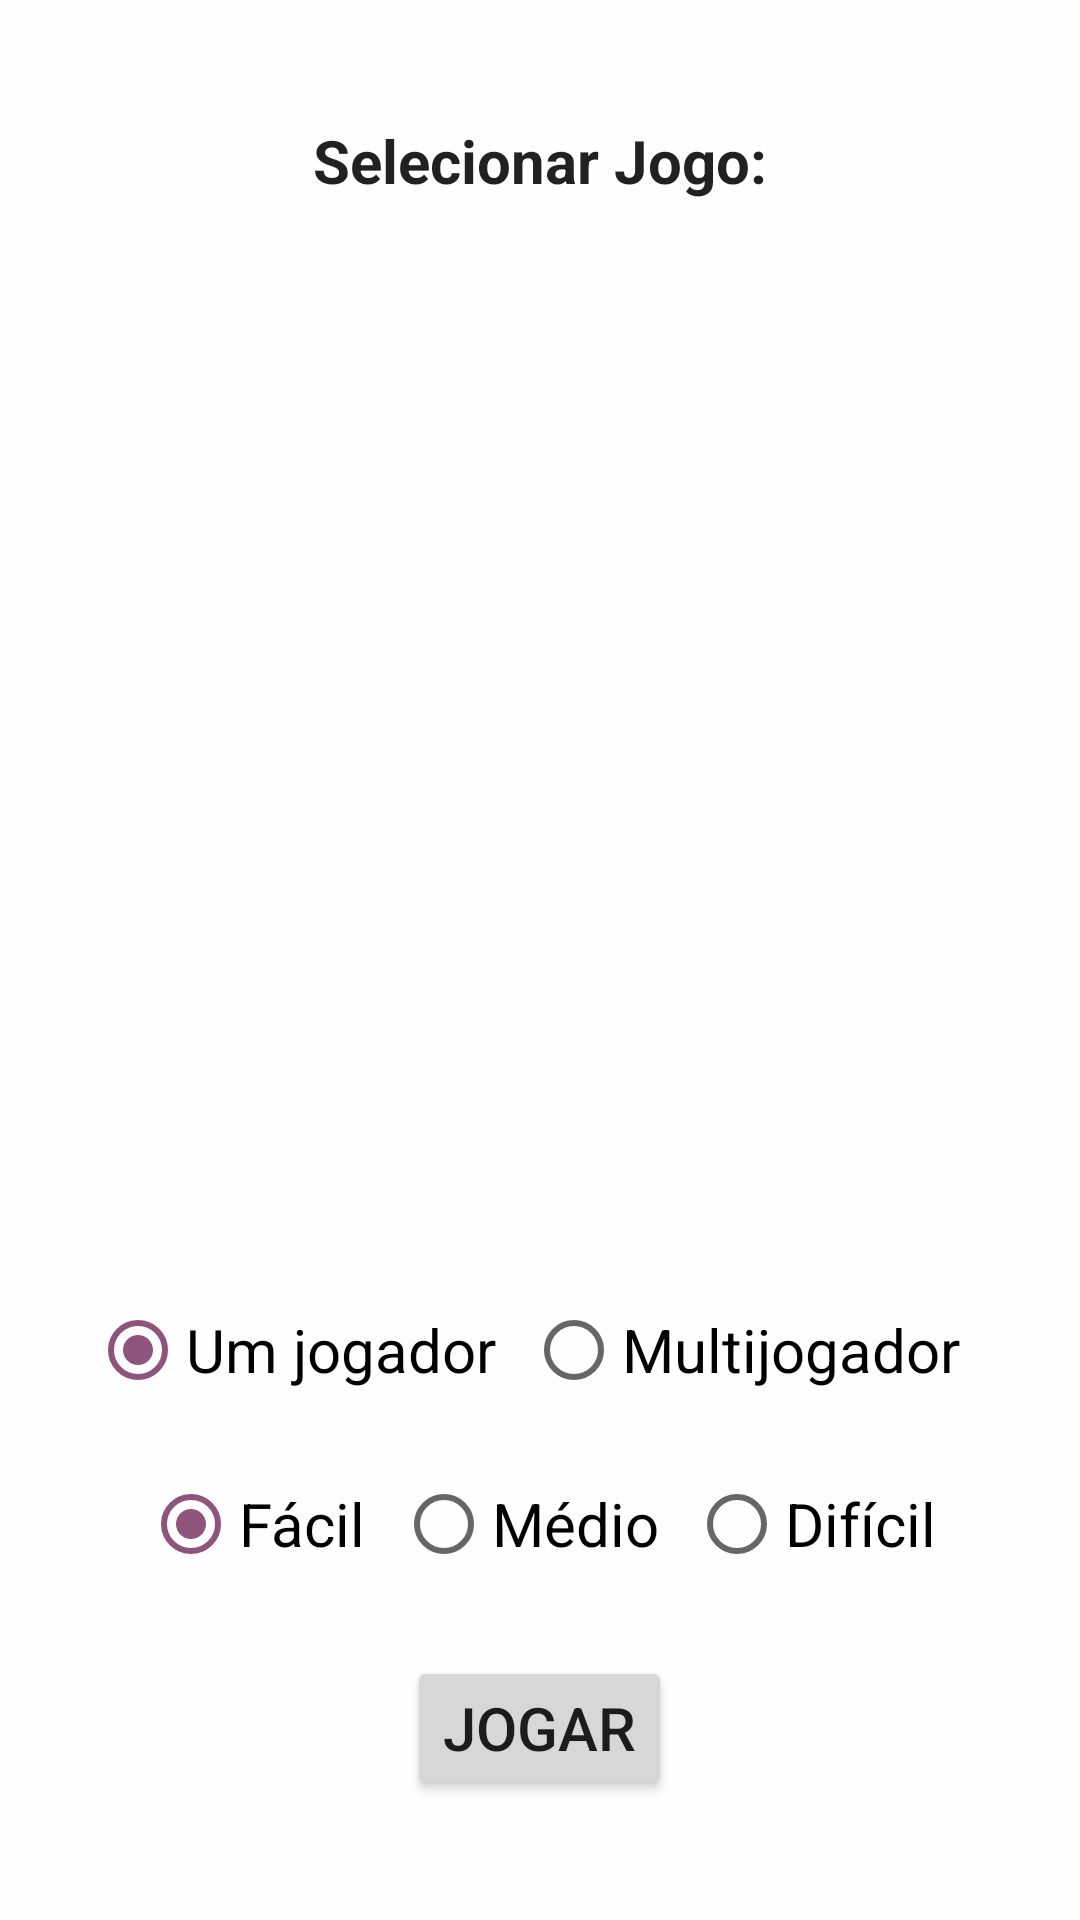

Here is an Android app screen rendered from its layout file. Give the layout XML and the strings, colors and styles it references.
<!-- AndroidManifest.xml: application theme Theme.BoardGame -->
<!-- res/layout/activity_pre_game.xml -->
<?xml version="1.0" encoding="utf-8"?>
<LinearLayout xmlns:android="http://schemas.android.com/apk/res/android"
    xmlns:tools="http://schemas.android.com/tools"
    android:layout_width="match_parent"
    android:layout_height="match_parent"
    xmlns:app="http://schemas.android.com/apk/res-auto"
    android:gravity="center_horizontal|center_vertical"
    android:orientation="vertical"
    tools:context=".PreGameActivity">

    <TextView
            android:id="@+id/gameListViewLabel"
            android:paddingTop="40dp"
            android:paddingBottom="10dp"
            android:layout_width="match_parent"
            android:layout_height="wrap_content"
            android:layout_weight="0"
            android:labelFor="@id/boardList"
            android:gravity="center_horizontal|center_vertical"
            android:layout_marginBottom="5dp"
            android:textSize="20sp"
            android:text="Selecionar Jogo:"
            android:textStyle="bold"
    />

    <ListView
            android:id="@+id/gameListView"
            android:paddingVertical="20dp"
            android:layout_width="fill_parent"
            android:layout_height="0dp"
            android:layout_weight="100"
            android:divider="#000"
            android:dividerHeight="2px"
            android:listSelector="@color/orange"
            android:footerDividersEnabled="true"
            android:headerDividersEnabled="true"
    />

    <RadioGroup
            android:id="@+id/numberOfPlayersChooser"
            android:layout_width="wrap_content"
            android:layout_height="wrap_content"
            android:layout_weight="0"
            android:layout_marginBottom="10dp"
            android:checkedButton="@id/radioSingleplayer"
            android:contentDescription="Número de Jogadores"
            android:orientation="horizontal">

        <RadioButton
                android:id="@+id/radioSingleplayer"
                android:layout_width="match_parent"
                android:layout_height="wrap_content"
                android:layout_marginRight="10dp"
                android:text="Um jogador"
                android:textSize="20sp" />

        <RadioButton
                android:id="@+id/radioMultiplayer"
                android:layout_width="match_parent"
                android:layout_height="wrap_content"
                android:layout_marginRight="10dp"
                android:text="Multijogador"
                android:textSize="20sp" />
    </RadioGroup>


    <RadioGroup
        android:id="@+id/difficultyChooser"
        android:layout_width="wrap_content"
        android:layout_height="wrap_content"
        android:layout_weight="0"
        android:layout_marginBottom="20dp"
        android:checkedButton="@id/radioEasy"
        android:contentDescription="Dificuldades"
        android:orientation="horizontal">

        <RadioButton
            android:id="@+id/radioEasy"
            android:layout_width="match_parent"
            android:layout_height="wrap_content"
            android:layout_marginRight="10dp"
            android:text="Fácil"
            android:textSize="20sp" />

        <RadioButton
            android:id="@+id/radioMedium"
            android:layout_width="match_parent"
            android:layout_height="wrap_content"
            android:layout_marginRight="10dp"
            android:text="Médio"
            android:textSize="20sp" />

        <RadioButton
            android:id="@+id/radioHard"
            android:layout_width="match_parent"
            android:layout_height="wrap_content"
            android:text="Difícil"
            android:textSize="20sp" />

    </RadioGroup>

    <Button
        android:id="@+id/play"
        android:layout_width="wrap_content"
        android:layout_height="wrap_content"
        android:layout_weight="0"
        android:layout_marginBottom="40dp"
        android:text="Jogar"
        android:textSize="20sp" />

</LinearLayout>
<!-- resources referenced by this layout -->
<resources>
  <color name="orange">#F37D42</color>
  <style name="Theme.BoardGame" parent="Theme.MaterialComponents.DayNight.DarkActionBar">
          
          <item name="colorPrimary">@color/purple</item>
          <item name="colorPrimaryVariant">@color/dark_gray</item>
          <item name="colorOnPrimary">@color/beige_white</item>
          
          <item name="colorSecondary">@color/purple</item>
          <item name="colorSecondaryVariant">@color/dark_gray</item>
          <item name="colorOnSecondary">@color/beige_white</item>
          
          <item name="android:statusBarColor" tools:targetApi="l">?attr/colorPrimaryVariant</item>
          
          <item name="android:windowBackground">@color/beige_white</item>
          <item name="android:textViewStyle">@color/purple</item>
      </style>
  <color name="purple">#8F547B</color>
  <color name="dark_gray">#FF494949</color>
  <color name="beige_white">#FFFEFEFE</color>
</resources>
